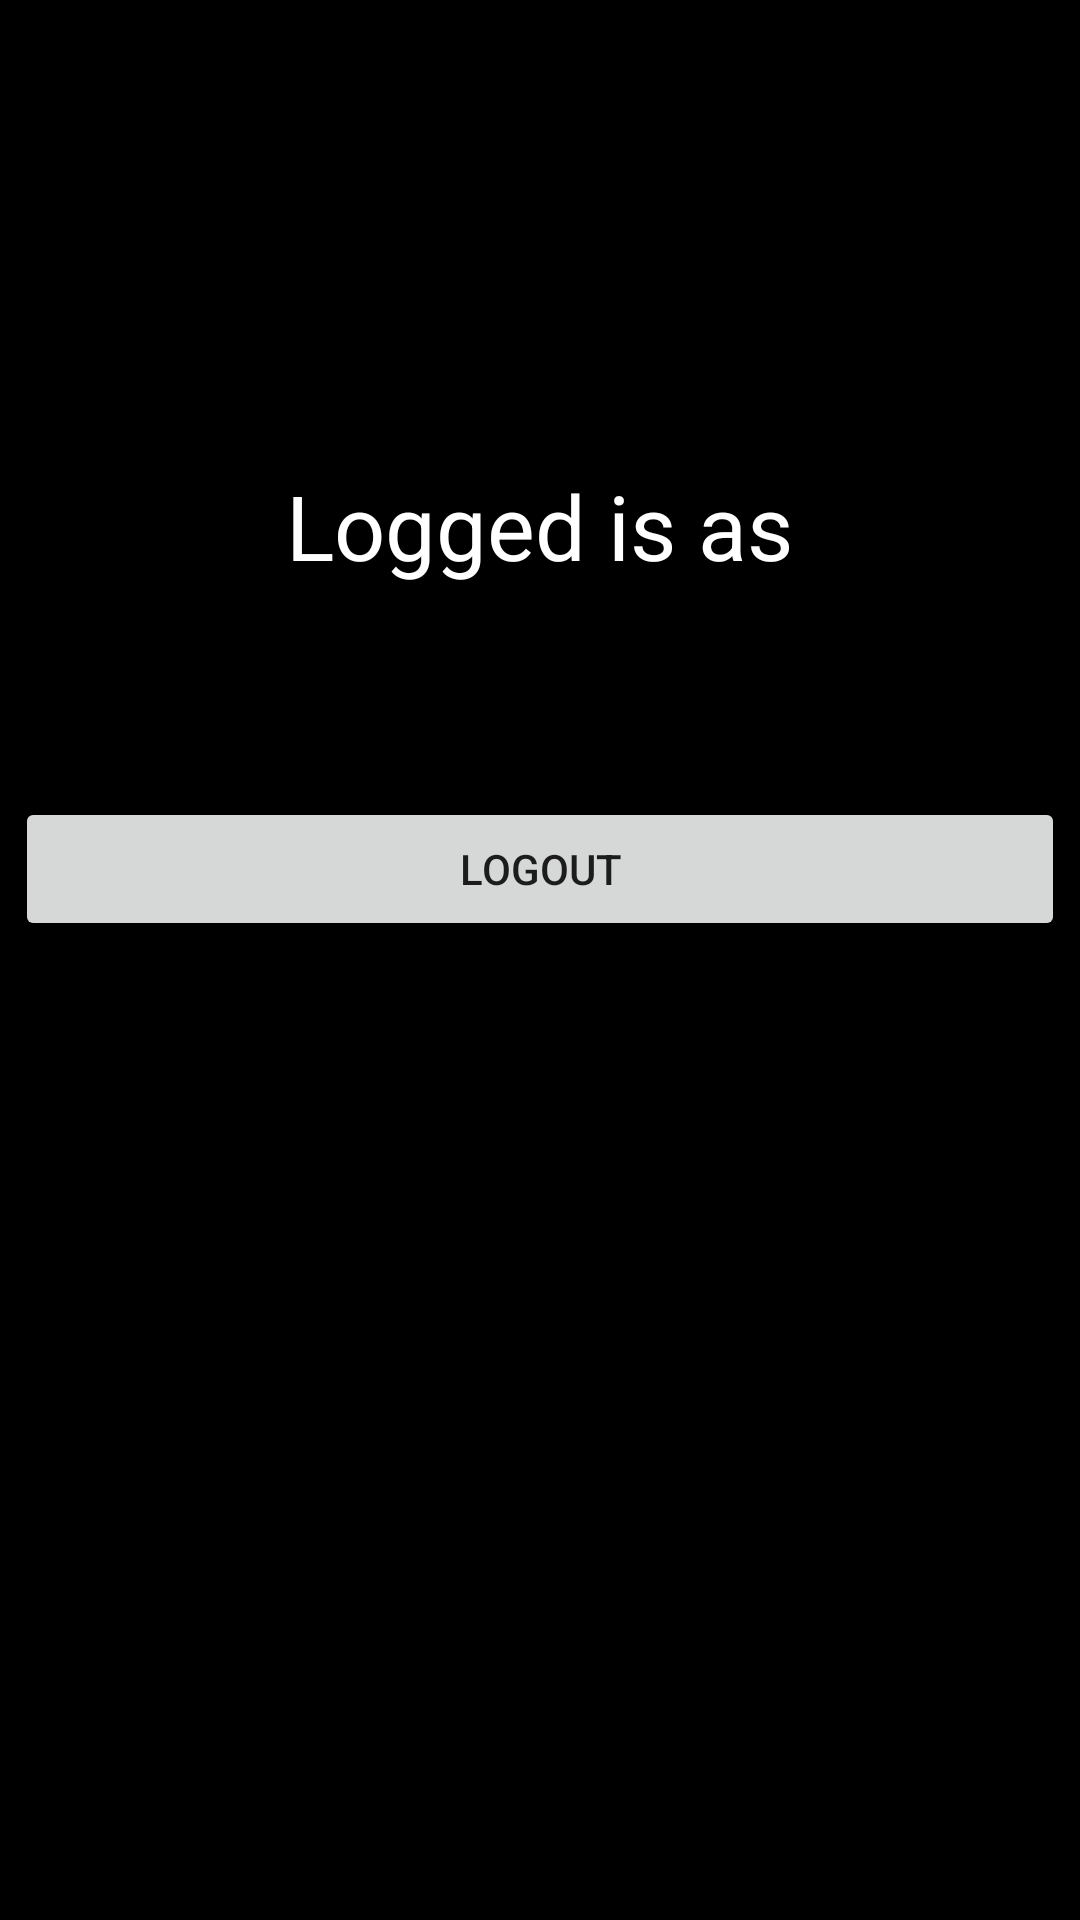

Here is an Android app screen rendered from its layout file. Give the layout XML and the strings, colors and styles it references.
<!-- AndroidManifest.xml: application theme Theme.snapnstore -->
<!-- res/layout/activity_dashboard.xml -->
<?xml version="1.0" encoding="utf-8"?>
<RelativeLayout xmlns:android="http://schemas.android.com/apk/res/android"
    xmlns:tools="http://schemas.android.com/tools"
    android:id="@+id/activity_dashboard"
    android:layout_width="match_parent"
    android:layout_height="match_parent"
    android:background="#000000"
    android:padding="5dp"
    tools:context="com.example.mlkittest.DashboardActivity">

    <TextView
        android:id="@+id/textView"
        android:layout_width="wrap_content"
        android:layout_height="wrap_content"
        android:layout_alignParentTop="true"
        android:layout_centerHorizontal="true"
        android:layout_marginTop="150dp"
        android:gravity="center"
        android:text="@string/logged_is_as"
        android:textColor="#ffffff"
        android:textSize="30sp" />

    <TextView
        android:id="@+id/UsernameShow"
        android:layout_width="wrap_content"
        android:layout_height="wrap_content"
        android:layout_below="@+id/textView"
        android:layout_centerHorizontal="true"
        android:gravity="center"
        android:text=""
        android:textColor="#ffffff"
        android:textSize="30sp" />

    <Button
        android:id="@+id/button"
        android:layout_width="fill_parent"
        android:layout_height="wrap_content"
        android:layout_below="@+id/UsernameShow"
        android:layout_marginTop="30dp"
        android:text="@string/logout" />

</RelativeLayout>
<!-- resources referenced by this layout -->
<resources>
  <string name="logged_is_as">Logged is as</string>
  <string name="logout">Logout</string>
  <style name="Theme.snapnstore" parent="Theme.AppCompat.Light.DarkActionBar">
          
          <item name="colorPrimary">@color/purple_500</item>
          <item name="colorPrimaryDark">@color/purple_700</item>
          <item name="colorAccent">@color/teal_200</item>
          
      </style>
  <color name="purple_500">#EE8300</color>
  <color name="purple_700">#00B318</color>
  <color name="teal_200">#636363</color>
</resources>
